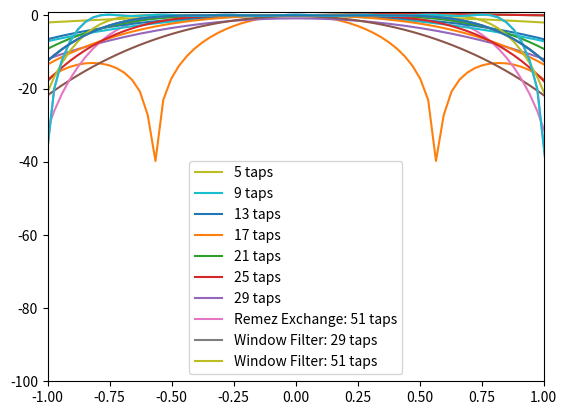

Write the Python code that produced this figure.
import matplotlib.pyplot as plt
import numpy as np
import scipy as sc
import scipy.signal as sig


def sweepFIR(taps):
    # sweep a filter from -pi to pi
    numtaps = taps.shape[0]
    vec_size = numtaps * 300
    # num freqs 
    num_freqs = 200
    result = np.zeros(num_freqs)
    # we'll use a complex vector
    invec = np.zeros(vec_size) * 1j
    outvec = np.zeros(vec_size) * 1j
    tvec = np.arange(vec_size)
    freq_incr = 2 * np.pi / num_freqs
    freqs = np.arange(num_freqs) * freq_incr - np.pi
    for i in range(num_freqs):
        freq = freqs[i]
        # load a sin into invec
        invec = np.cos(freq * tvec) + 1j * np.sin(freq * tvec)
        outvec = np.convolve(invec, taps, mode='valid')
        # calculate amplitude
        result[i] = np.abs(outvec)[vec_size - 2 * numtaps]
    return freqs, result

five_avg = np.ones(5)
fr,re = sweepFIR(five_avg)

plt.plot(fr, 20 * np.log10(re))
plt.grid()
plt.ylim(-80,30)

f,r = sweepFIR(np.ones(11)/11)
plt.plot(f, 20 * np.log10(r))
plt.grid()

def makeFIR(lc, hc, num_taps):
    proto = np.zeros(num_taps)
    # now put "1's" at the index from 0..hcutoff and lcutoff..end
    # round to +/- infinity
    
    hcutoff = int(((hc / (2 * np.pi)) * num_taps) + (0.5 * abs(hc)/hc))
    lcutoff = int(((lc / (2 * np.pi)) * num_taps) + (0.5 * abs(lc)/lc))

    if hcutoff == 0:
        hcutoff = 1
    elif hcutoff < 0:
        hcutoff = num_taps - hcutoff
    
    if lcutoff == 0:
        lcutoff = num_taps - 1
    elif lcutoff < 0:
        lcutoff = num_taps + lcutoff

    print("lcutoff %d hcutoff %d" % (lcutoff, hcutoff))
        
    proto[0:hcutoff] = np.ones(hcutoff)
    proto[lcutoff:] = np.ones(num_taps - lcutoff)
    
    # now we've got a freq domain prototype. 
    # do an ifft
    proto = proto * (1 + 0j)
    ptproto = np.fft.fft(proto)
    tproto = np.fft.fftshift(ptproto)
    # now window it
    win = sig.windows.hamming(num_taps)
    tproto = tproto * win
    # and Bob's your uncle
    return np.real(tproto), proto

qfilt, proto = makeFIR(-0.8, 0.8, 11)
plt.plot(np.real(proto))

plt.plot(proto)

f,r = sweepFIR(qfilt)

plt.plot(f, 20 * np.log10(r) - 19)
plt.grid()
plt.ylim(-20,0)

hamming_filt = sig.windows.hamming(11)
f, rh = sweepFIR(hamming_filt)
plt.plot(f, 20 * np.log10(rh) - 15)
plt.grid()
plt.ylim(-20,0)

good, pr = makeFIR(-0.8,0.8,41)
f, gr = sweepFIR(good)

plt.plot(f, 20 * np.log10(gr/np.max(gr)))
plt.grid()
plt.ylim(-20,0)
plt.xlim(-1,1)

plt.plot(pr)

def doTaps(lc, hc, tmin, tmax, tstep):
    plt.grid()
    plt.ylim(-10,0.01)
    plt.xlim(-1, 1)
    for taps in range(tmin, tmax, tstep):
        fi,_ = makeFIR(lc, hc, taps)
        f, r = sweepFIR(fi)
        plt.plot(f, 20 * np.log10(r / np.max(r)), label=("%d taps" % taps))
    plt.legend()   

doTaps(-0.8, 0.8, 5, 30, 4)

f35,p35 = makeFIR(-0.8,0.8,35)

plt.plot(p35)

# what happens when we try a 29 tap remez exchange generated filter
fil = sig.remez(51, [0, 0.8, 1.0, 3.14], [1,0], fs=6.28, type='bandpass')
f29,p29 = makeFIR(-0.8,0.8,29)
f51,p51 = makeFIR(-0.9,0.9,51)

f,rf = sweepFIR(fil)
f,wf29 = sweepFIR(f29)
f,wf51 = sweepFIR(f51)

plt.plot(f, 20 * np.log10(rf), label="Remez Exchange: 51 taps")
plt.plot(f, 20 * np.log10(wf29 / np.max(wf29)), label='Window Filter: 29 taps')
plt.plot(f, 20 * np.log10(wf51 / np.max(wf51)), label='Window Filter: 51 taps')
plt.grid()
plt.legend()
plt.ylim(-100,1)
#plt.xlim(-1.1,1.1)


plt.plot(f, 20 * np.log10(rf))
plt.plot(f, 20 * np.log10(wf29 / np.max(wf29)))
plt.grid()
plt.ylim(-100,1)


